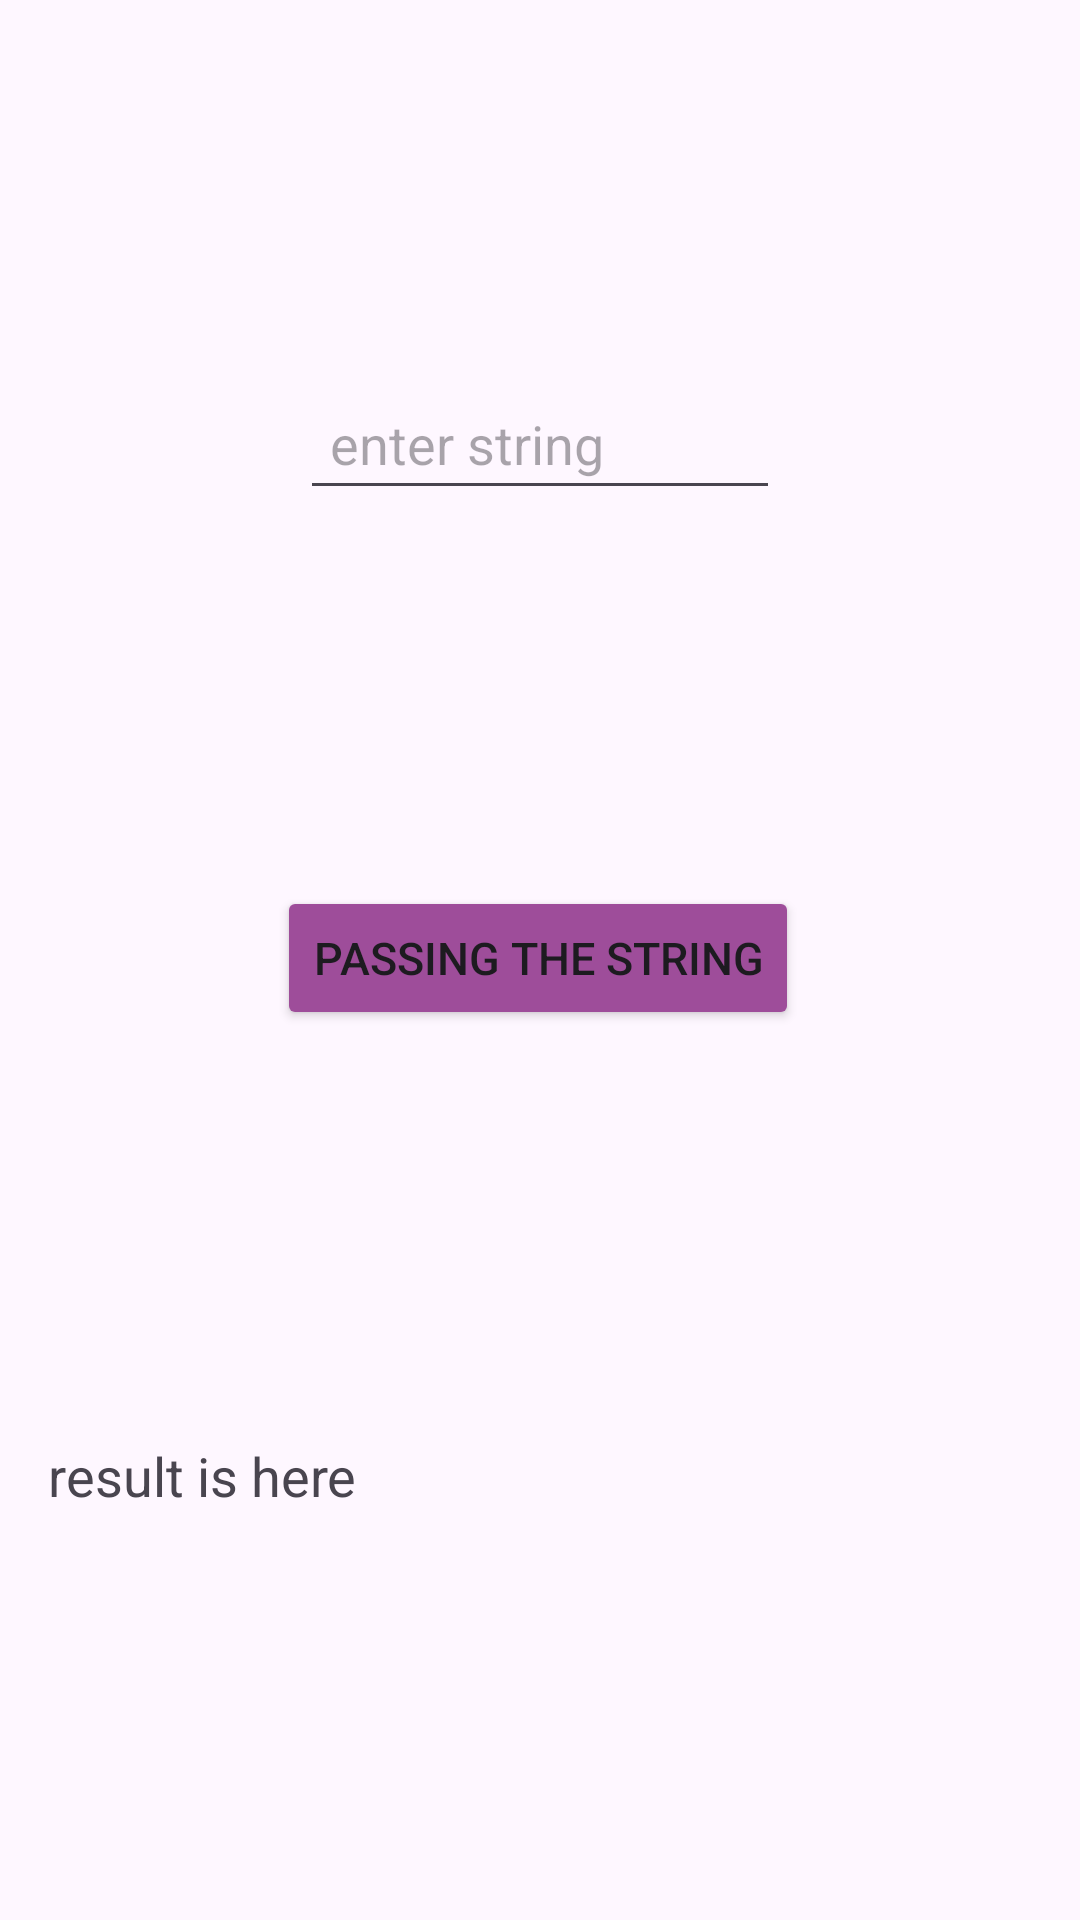

Here is an Android app screen rendered from its layout file. Give the layout XML and the strings, colors and styles it references.
<!-- AndroidManifest.xml: application theme Theme.AndroidDeveloper -->
<!-- res/layout/fragment_first.xml -->
<?xml version="1.0" encoding="utf-8"?>
<androidx.constraintlayout.widget.ConstraintLayout xmlns:android="http://schemas.android.com/apk/res/android"
    xmlns:app="http://schemas.android.com/apk/res-auto"
    xmlns:tools="http://schemas.android.com/tools"
    android:layout_width="match_parent"
    android:layout_height="match_parent">


    <EditText
        android:id="@+id/etMessage"
        android:layout_width="match_parent"
        android:layout_height="wrap_content"
        android:hint="enter string"
        android:padding="10dp"
        android:layout_marginStart="100dp"
        android:layout_marginEnd="100dp"
        app:layout_constraintBottom_toTopOf="@+id/btnFirstFrag"
        app:layout_constraintTop_toTopOf="parent"
        tools:layout_editor_absoluteX="0dp" />

    <Button
        android:id="@+id/btnFirstFrag"
        android:layout_width="wrap_content"
        android:layout_height="wrap_content"
        android:backgroundTint="#9E4D9A"
        android:text="passing the string"
        android:textSize="15sp"
        app:layout_constraintBottom_toBottomOf="parent"
        app:layout_constraintEnd_toEndOf="parent"
        app:layout_constraintHorizontal_bias="0.497"
        app:layout_constraintStart_toStartOf="parent"
        app:layout_constraintTop_toTopOf="parent"
        app:layout_constraintVertical_bias="0.499" />

    <TextView
        android:id="@+id/textViewResult"
        android:layout_width="match_parent"
        android:layout_height="wrap_content"
        android:padding="16dp"
        android:text="result is here"
        android:textSize="18sp"
        app:layout_constraintBottom_toBottomOf="parent"
        app:layout_constraintTop_toBottomOf="@+id/btnFirstFrag"
        tools:layout_editor_absoluteX="-16dp" />


</androidx.constraintlayout.widget.ConstraintLayout>
<!-- resources referenced by this layout -->
<resources>
  <style name="Theme.AndroidDeveloper" parent="Base.Theme.AndroidDeveloper" />
  <style name="Base.Theme.AndroidDeveloper" parent="Theme.Material3.DayNight.NoActionBar">
          
          
      </style>
</resources>
